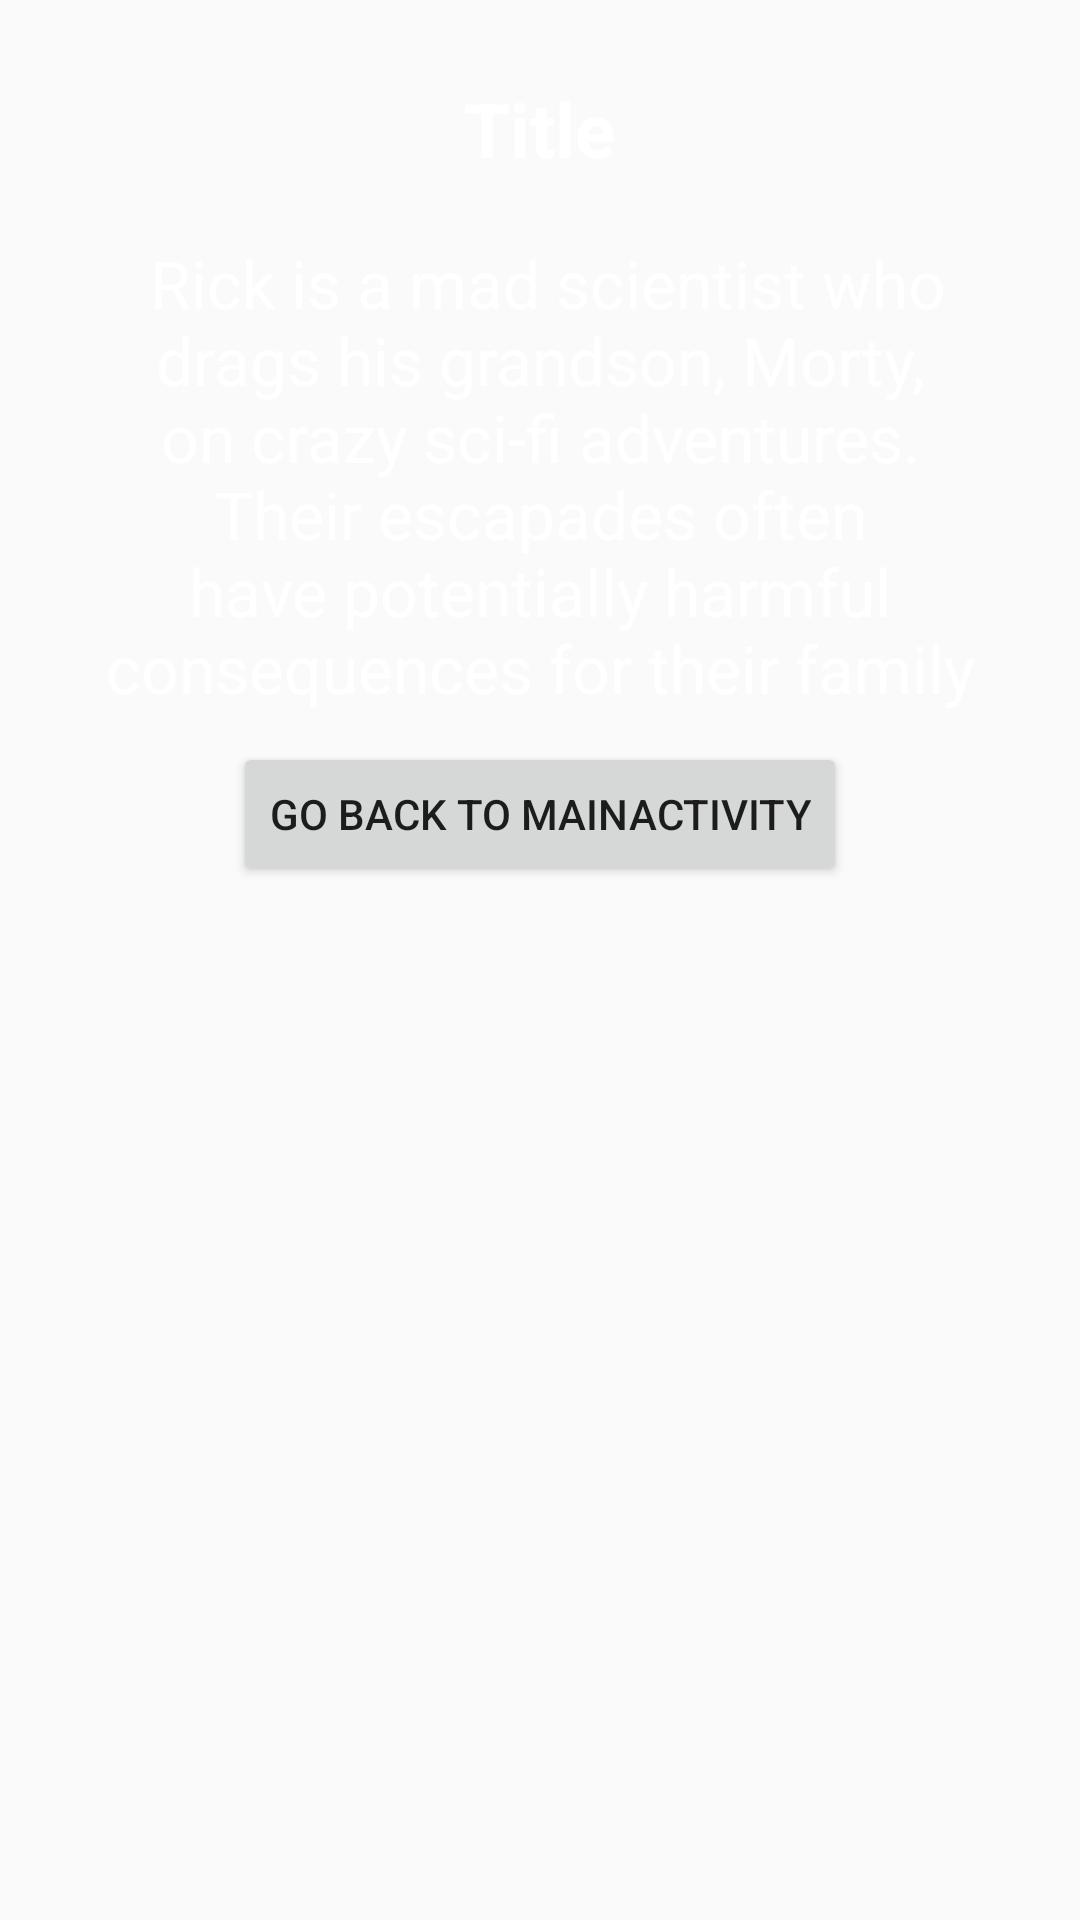

The Android layout XML behind this screen, and the referenced resources:
<!-- AndroidManifest.xml: application theme AppTheme -->
<!-- res/layout/activity_res.xml -->
<?xml version="1.0" encoding="utf-8"?>
<ScrollView xmlns:android="http://schemas.android.com/apk/res/android"
    xmlns:app="http://schemas.android.com/apk/res-auto"
    xmlns:tools="http://schemas.android.com/tools"
    android:layout_width="match_parent"
    android:layout_height="match_parent"
    android:padding="0dp"
    android:background="@drawable/green"
    tools:context=".Res">
    <LinearLayout
        android:layout_width="match_parent"
        android:layout_height="wrap_content"
        android:orientation="vertical"
        android:padding="16dp"
        android:gravity="center">

        <TextView
            android:id="@+id/res_t"
            android:layout_width="match_parent"
            android:layout_height="wrap_content"
            android:layout_margin="10dp"
            android:gravity="center"
            android:textColor="@android:color/white"
            android:textSize="25sp"
            android:textStyle="bold"
            android:text="Title" />

        <TextView
            android:id="@+id/res_text"
            android:layout_width="match_parent"
            android:layout_height="wrap_content"
            android:layout_margin="10dp"
            android:gravity="center"
            android:textColor="@android:color/white"
            android:textSize="22sp"
            android:text=" Rick is a mad scientist who drags his grandson, Morty, on crazy sci-fi adventures. Their escapades often have potentially harmful consequences for their family" />
        <Button
            android:id="@+id/btnOpenMain"
            android:layout_width="wrap_content"
            android:layout_height="wrap_content"
            android:layout_centerInParent="true"
            android:text="Go back to MainActivity" />
    </LinearLayout>
</ScrollView>
<!-- resources referenced by this layout -->
<resources>
  <style name="AppTheme" parent="Theme.AppCompat.Light.DarkActionBar">
          <item name="colorPrimary">@color/colorPrimary</item>
          <item name="colorPrimaryDark">@color/colorPrimaryDark</item>
          <item name="colorAccent">@color/colorAccent</item>
      </style>
  <color name="colorPrimary">#8DB255</color>
  <color name="colorPrimaryDark">#006442</color>
  <color name="colorAccent">#36D7B7</color>
</resources>
